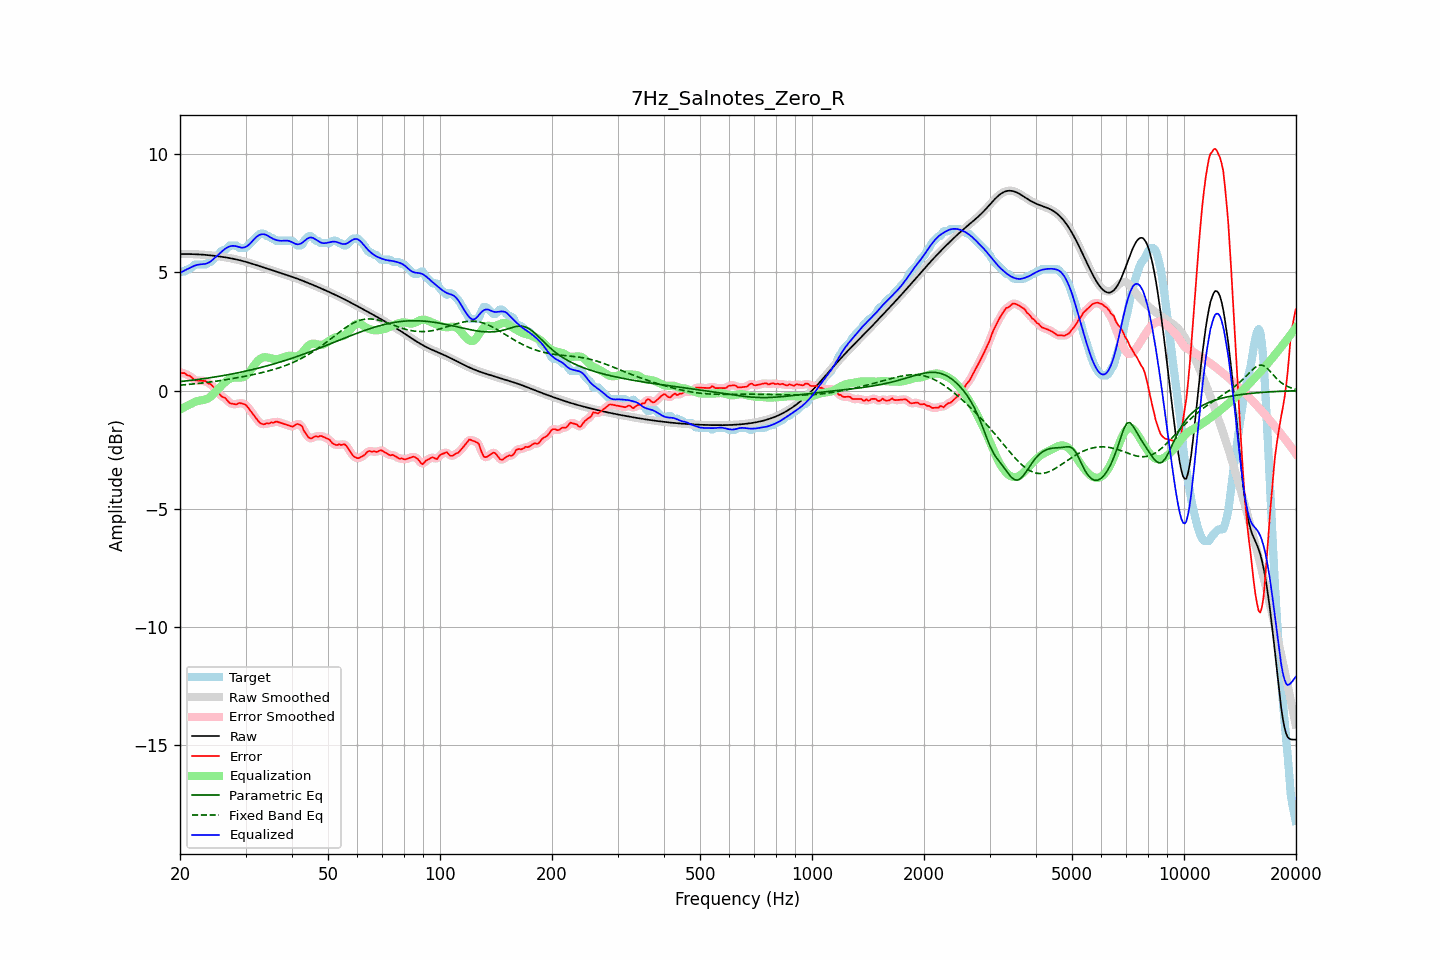

The file beside this chart, header and first rows:
frequency, raw, error, smoothed, error_smoothed, equalization, parametric_eq, fixed_band_eq, equalized_raw, equalized_smoothed, target
20.00, 5.77, 0.77, 5.77, 0.77, -0.81, 0.38, 0.23, 4.97, 4.97, 5.00
20.20, 5.77, 0.74, 5.77, 0.75, -0.77, 0.39, 0.24, 5.01, 5.01, 5.03
20.40, 5.77, 0.74, 5.77, 0.74, -0.73, 0.39, 0.24, 5.05, 5.05, 5.03
20.61, 5.77, 0.74, 5.77, 0.71, -0.69, 0.40, 0.25, 5.08, 5.08, 5.04
20.81, 5.77, 0.67, 5.77, 0.69, -0.66, 0.41, 0.25, 5.12, 5.12, 5.11
21.02, 5.77, 0.64, 5.77, 0.65, -0.62, 0.42, 0.26, 5.15, 5.15, 5.13
21.23, 5.77, 0.63, 5.77, 0.61, -0.59, 0.43, 0.27, 5.18, 5.18, 5.14
21.44, 5.77, 0.58, 5.77, 0.57, -0.56, 0.43, 0.27, 5.21, 5.21, 5.20
21.66, 5.77, 0.52, 5.77, 0.51, -0.52, 0.44, 0.28, 5.25, 5.25, 5.25
21.87, 5.77, 0.44, 5.77, 0.46, -0.49, 0.45, 0.29, 5.28, 5.28, 5.33
22.09, 5.76, 0.43, 5.76, 0.43, -0.46, 0.46, 0.29, 5.30, 5.30, 5.33
22.31, 5.76, 0.43, 5.76, 0.42, -0.44, 0.47, 0.30, 5.32, 5.32, 5.33
22.54, 5.76, 0.42, 5.76, 0.42, -0.43, 0.48, 0.31, 5.33, 5.33, 5.33
22.76, 5.75, 0.42, 5.75, 0.42, -0.41, 0.49, 0.32, 5.34, 5.34, 5.33
22.99, 5.75, 0.41, 5.75, 0.42, -0.40, 0.50, 0.32, 5.34, 5.34, 5.33
23.22, 5.74, 0.41, 5.74, 0.41, -0.39, 0.51, 0.33, 5.35, 5.35, 5.33
23.45, 5.74, 0.40, 5.74, 0.38, -0.37, 0.52, 0.34, 5.36, 5.36, 5.33
23.69, 5.73, 0.33, 5.73, 0.35, -0.35, 0.53, 0.35, 5.38, 5.38, 5.40
23.92, 5.72, 0.29, 5.72, 0.31, -0.31, 0.54, 0.36, 5.42, 5.42, 5.43
24.16, 5.72, 0.28, 5.72, 0.26, -0.26, 0.55, 0.37, 5.46, 5.46, 5.43
24.40, 5.71, 0.21, 5.71, 0.21, -0.20, 0.56, 0.37, 5.51, 5.51, 5.50
24.65, 5.70, 0.13, 5.70, 0.14, -0.13, 0.57, 0.38, 5.57, 5.57, 5.57
24.89, 5.69, 0.06, 5.69, 0.06, -0.06, 0.58, 0.39, 5.64, 5.64, 5.63
25.14, 5.69, -0.01, 5.69, -0.01, 0.01, 0.59, 0.40, 5.70, 5.70, 5.70
25.39, 5.68, -0.09, 5.68, -0.10, 0.08, 0.60, 0.41, 5.76, 5.76, 5.77
25.65, 5.67, -0.18, 5.67, -0.18, 0.15, 0.61, 0.42, 5.82, 5.82, 5.85
25.91, 5.66, -0.25, 5.66, -0.24, 0.22, 0.62, 0.43, 5.88, 5.88, 5.91
26.16, 5.65, -0.29, 5.65, -0.28, 0.29, 0.64, 0.44, 5.94, 5.94, 5.93
26.43, 5.64, -0.30, 5.64, -0.33, 0.35, 0.65, 0.45, 5.99, 5.99, 5.94
26.69, 5.62, -0.38, 5.62, -0.39, 0.41, 0.66, 0.47, 6.03, 6.03, 6.01
26.96, 5.61, -0.46, 5.61, -0.46, 0.46, 0.67, 0.48, 6.07, 6.07, 6.07
27.23, 5.60, -0.53, 5.60, -0.52, 0.50, 0.69, 0.49, 6.10, 6.10, 6.13
27.50, 5.59, -0.55, 5.59, -0.55, 0.53, 0.70, 0.50, 6.11, 6.11, 6.13
27.77, 5.57, -0.56, 5.57, -0.57, 0.55, 0.71, 0.51, 6.12, 6.12, 6.13
28.05, 5.56, -0.57, 5.56, -0.58, 0.56, 0.73, 0.52, 6.12, 6.12, 6.13
28.33, 5.55, -0.59, 5.55, -0.57, 0.56, 0.74, 0.54, 6.10, 6.10, 6.13
28.62, 5.53, -0.55, 5.53, -0.55, 0.55, 0.75, 0.55, 6.08, 6.08, 6.08
28.90, 5.51, -0.52, 5.51, -0.54, 0.55, 0.77, 0.56, 6.06, 6.06, 6.03
29.19, 5.50, -0.54, 5.50, -0.53, 0.55, 0.78, 0.57, 6.05, 6.05, 6.03
29.48, 5.48, -0.56, 5.48, -0.55, 0.57, 0.80, 0.59, 6.04, 6.04, 6.03
29.78, 5.46, -0.57, 5.46, -0.57, 0.59, 0.81, 0.60, 6.06, 6.06, 6.03
30.08, 5.44, -0.61, 5.44, -0.62, 0.64, 0.83, 0.61, 6.08, 6.08, 6.05
30.38, 5.42, -0.69, 5.42, -0.69, 0.70, 0.84, 0.63, 6.12, 6.12, 6.11
30.68, 5.40, -0.78, 5.40, -0.77, 0.78, 0.86, 0.64, 6.18, 6.18, 6.18
30.99, 5.38, -0.87, 5.38, -0.87, 0.86, 0.87, 0.65, 6.24, 6.24, 6.25
31.30, 5.36, -0.95, 5.36, -0.96, 0.96, 0.89, 0.67, 6.32, 6.32, 6.31
31.61, 5.34, -1.05, 5.34, -1.05, 1.05, 0.90, 0.68, 6.39, 6.39, 6.39
31.93, 5.32, -1.14, 5.32, -1.14, 1.14, 0.92, 0.70, 6.46, 6.46, 6.46
32.24, 5.30, -1.23, 5.30, -1.23, 1.23, 0.94, 0.71, 6.52, 6.52, 6.52
32.57, 5.27, -1.31, 5.27, -1.31, 1.29, 0.96, 0.73, 6.57, 6.57, 6.59
32.89, 5.25, -1.38, 5.25, -1.37, 1.35, 0.97, 0.75, 6.60, 6.60, 6.63
33.22, 5.23, -1.41, 5.23, -1.41, 1.38, 0.99, 0.76, 6.61, 6.61, 6.63
33.55, 5.21, -1.43, 5.21, -1.42, 1.40, 1.01, 0.78, 6.61, 6.61, 6.63
33.89, 5.18, -1.41, 5.18, -1.41, 1.41, 1.03, 0.80, 6.60, 6.60, 6.60
34.23, 5.16, -1.37, 5.16, -1.40, 1.41, 1.04, 0.81, 6.57, 6.57, 6.53
34.57, 5.14, -1.39, 5.14, -1.38, 1.39, 1.06, 0.83, 6.53, 6.53, 6.53
34.92, 5.12, -1.37, 5.12, -1.37, 1.37, 1.08, 0.85, 6.49, 6.49, 6.49
35.27, 5.09, -1.34, 5.09, -1.36, 1.36, 1.10, 0.87, 6.45, 6.45, 6.43
35.62, 5.07, -1.36, 5.07, -1.34, 1.34, 1.12, 0.89, 6.41, 6.41, 6.43
35.97, 5.05, -1.33, 5.05, -1.33, 1.34, 1.14, 0.91, 6.39, 6.39, 6.38
... 635 more rows
